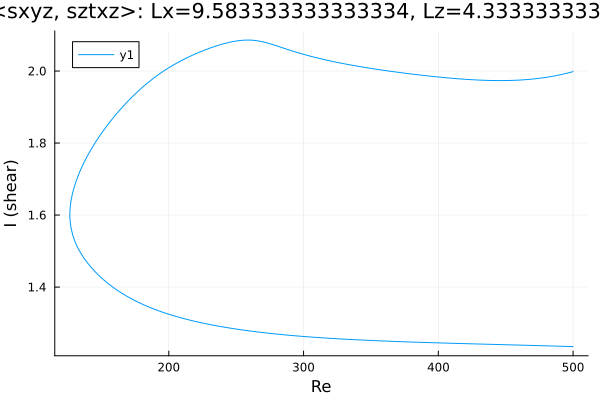

Data behind this chart, as committed beside it:
Re, shear
500.0, 1.998
499, 1.997
497.6, 1.996
496.2, 1.995
494.7, 1.993
493.3, 1.992
491.9, 1.991
490.5, 1.99
489.1, 1.989
488.6, 1.988
487.2, 1.987
485.8, 1.986
484.3, 1.985
482.9, 1.984
482.8, 1.984
481.4, 1.983
480, 1.983
478.5, 1.982
477.1, 1.981
475.7, 1.98
474.3, 1.98
474.1, 1.979
472.7, 1.979
471.2, 1.978
469.8, 1.978
468.4, 1.977
467, 1.977
465.6, 1.976
464.2, 1.976
463.5, 1.976
462.1, 1.975
460.7, 1.975
459.2, 1.975
457.8, 1.975
456.4, 1.974
455, 1.974
453.6, 1.974
452.2, 1.974
450.8, 1.974
449.3, 1.974
447.9, 1.974
446.5, 1.974
445.1, 1.974
443.7, 1.974
442.3, 1.974
440.9, 1.974
439.4, 1.974
438, 1.974
436.6, 1.974
435.2, 1.974
433.8, 1.974
432.4, 1.975
431, 1.975
429.5, 1.975
428.1, 1.975
426.7, 1.976
425.3, 1.976
423.9, 1.976
422.5, 1.977
421.1, 1.977
... 542 more rows
